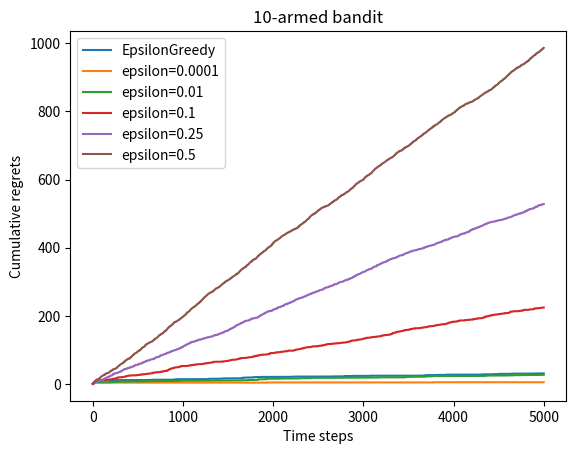

This chart was generated by the following Python code:
# 导入需要使用的库,其中numpy是支持数组和矩阵运算的科学计算库,而matplotlib是绘图库
import numpy as np
import matplotlib.pyplot as plt

class BernoulliBandit:
    """ 伯努利多臂老虎机,输入K表示拉杆个数 """
    def __init__(self, K):
        self.probs = np.random.uniform(size=K)  # 随机生成K个0～1的数,作为拉动每根拉杆的获奖概率
        self.best_idx = np.argmax(self.probs)  # 找到获奖概率最大的拉杆索引
        self.best_prob = self.probs[self.best_idx] #  获奖概率最大的拉杆的获奖概率
        self.K = K  # 拉杆个数

    def step(self, k):
        # 当玩家选择了k号拉杆后,根据拉动该老虎机的k号拉杆获得奖励的概率返回1（获奖）或0（未获奖）
        if np.random.rand() < self.probs[k]:
            return 1
        else:
            return 0

class Solver:
    """多臂老虎机算法基本框架 """
    def __init__(self, bandit):
        self.bandit = bandit  # 多臂老虎机实例
        self.counts = np.zeros(self.bandit.K)  # 每根拉杆被拉动的次数
        self.regret = 0.0  # 累计遗憾值
        self.actions = []  # 记录每次选择的拉杆
        self.regrets = [] 

    def update_regret(self, k):
        # 计算累积懊悔并保存,k为本次动作选择的拉杆的编号
        self.regret += self.bandit.best_prob - self.bandit.probs[k]
        self.regrets.append(self.regret)

    def run_one_step(self):
        # 返回当前动作选择哪一根拉杆,由每个具体的策略实现
        raise NotImplementedError
    
    def run(self, num_steps):
        # 运行num_steps步,每一步都选择一根拉杆并更新懊悔值
        for _ in range(num_steps):
            k = self.run_one_step() # 选择一根拉杆
            self.counts[k] += 1
            self.actions.append(k)
            self.update_regret(k)

class EpsilonGreedy(Solver):
    """epsilon贪婪算法,继承Solver类 """
    def __init__(self, bandit, epsilon=0.01, init_prob=0.5):
        super(EpsilonGreedy, self).__init__(bandit)
        self.epsilon = epsilon
        #初始化拉动所有拉杆的期望奖励估值
        self.estimates = np.array([init_prob] * self.bandit.K)

    def run_one_step(self):
        if np.random.random() < self.epsilon:
            k = np.random.randint(0, self.bandit.K) # 随机选择一根拉杆
        else:
            k = np.argmax(self.estimates) # 选择期望奖励估值最大的拉杆
        r = self.bandit.step(k) # 拉动k号拉杆,获得奖励r
        self.estimates[k] += 1. / (self.counts[k] + 1) * (r - self.estimates[k]) # 更新k号拉杆的期望奖励估值
        return k

def plot_results(solvers, solver_names):
    """生成累积懊悔随时间变化的图像。输入solvers是一个列表,列表中的每个元素是一种特定的策略。
    而solver_names也是一个列表,存储每个策略的名称"""
    for idx, solver in enumerate(solvers):
        time_list = range(len(solver.regrets))
        plt.plot(time_list, solver.regrets, label=solver_names[idx])
    plt.xlabel('Time steps')
    plt.ylabel('Cumulative regrets')
    plt.title('%d-armed bandit' % solvers[0].bandit.K)
    plt.legend()
    plt.show()


np.random.seed(1) # 设置随机种子,使实验可重复
K = 10
bandit_10_arm = BernoulliBandit(K) # 创建一个10臂老虎机实例
# print("随机生成了一个%d臂伯努利老虎机" % K)
# print("获奖概率最大的拉杆为%d号,其获奖概率为%.4f" %(bandit_10_arm.best_idx, bandit_10_arm.best_prob))
epsilon_greedy_solver = EpsilonGreedy(bandit_10_arm, epsilon=0.01)
epsilon_greedy_solver.run(5000)
print('epsilon-贪婪算法的累积懊悔为：', epsilon_greedy_solver.regret)
plot_results([epsilon_greedy_solver], ["EpsilonGreedy"])

np.random.seed(0)
epsilons = [1e-4, 0.01, 0.1, 0.25, 0.5]
epsilon_greedy_solver_list = [
    EpsilonGreedy(bandit_10_arm, epsilon=e) for e in epsilons
]
epsilon_greedy_solver_names = ["epsilon={}".format(e) for e in epsilons]
for solver in epsilon_greedy_solver_list:
    solver.run(5000)

plot_results(epsilon_greedy_solver_list, epsilon_greedy_solver_names)